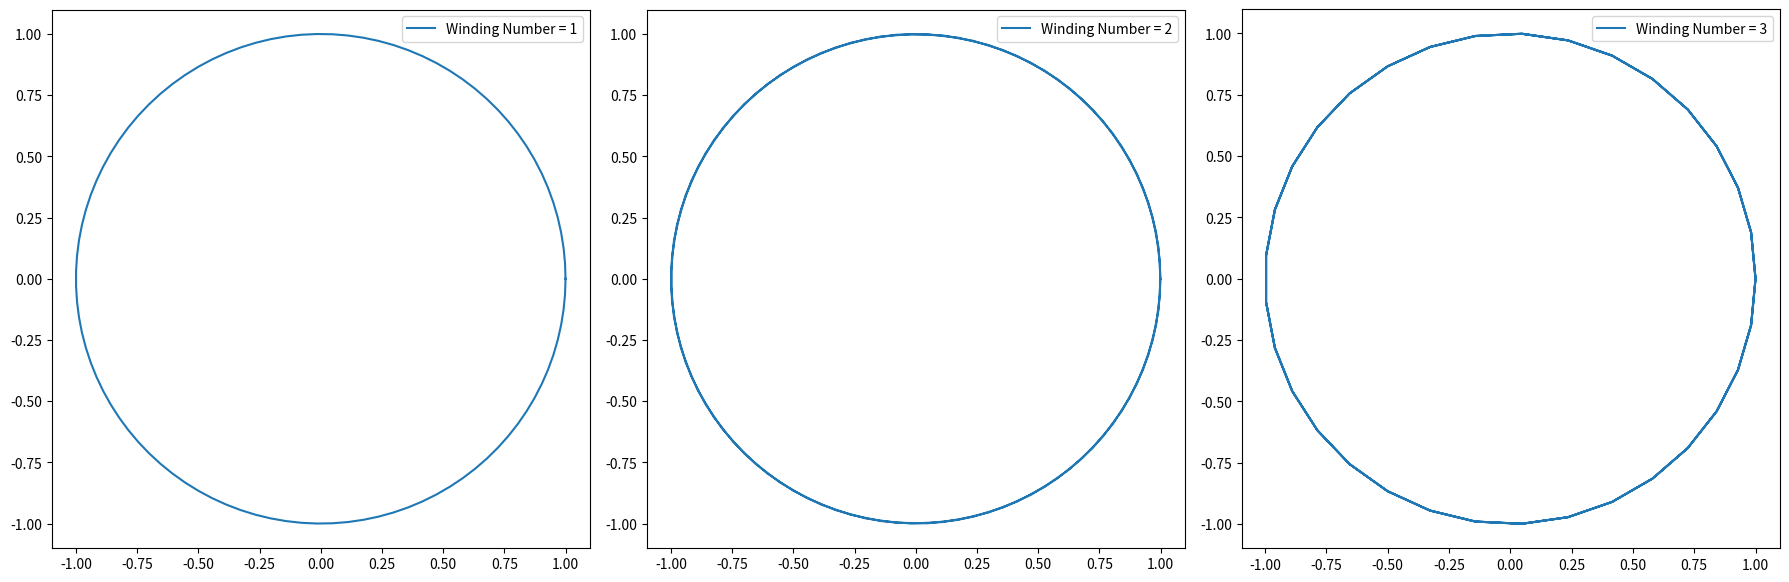

Generate this figure with matplotlib:

# Example Simulation: Winding Numbers and Topological Transitions
import matplotlib.pyplot as plt
import numpy as np

# Function to plot a winding loop
def plot_winding_loop(n, ax):
    theta = np.linspace(0, 2 * np.pi, 100)
    x = np.cos(n * theta)
    y = np.sin(n * theta)
    ax.plot(x, y, label=f"Winding Number = {n}")
    ax.set_aspect('equal', 'box')
    ax.legend()

# Create subplots for different winding numbers
fig, axes = plt.subplots(1, 3, figsize=(18, 6))
for i, ax in enumerate(axes):
    plot_winding_loop(i + 1, ax)

# Show the plot
plt.tight_layout()
plt.show()
